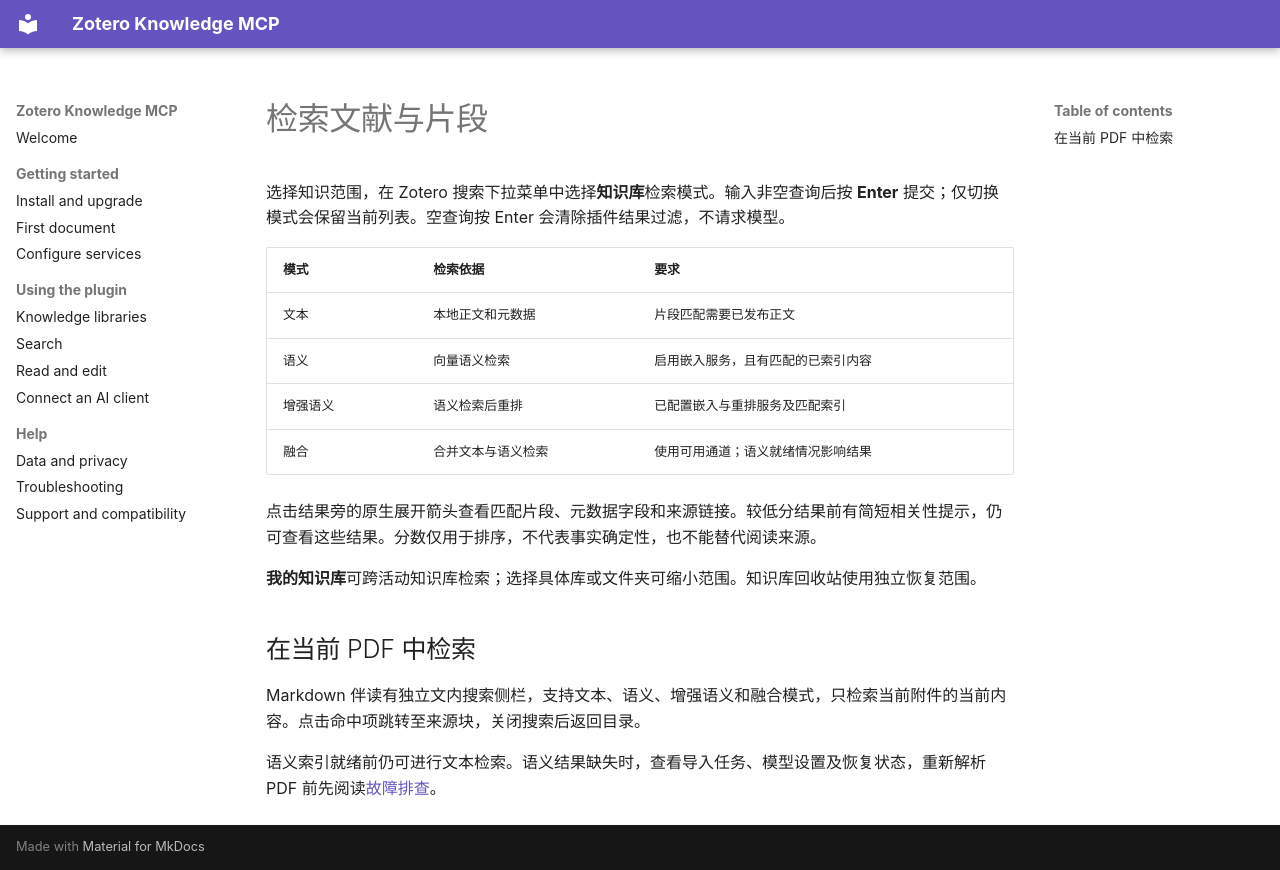

repository: lianghx123/zoteroknowledgemcp · page: search.zh-CN/index.html · generator: mkdocs

# 检索文献与片段

选择知识范围，在 Zotero 搜索下拉菜单中选择**知识库**检索模式。输入非空查询后按 **Enter** 提交；仅切换模式会保留当前列表。空查询按 Enter 会清除插件结果过滤，不请求模型。

| 模式 | 检索依据 | 要求 |
| --- | --- | --- |
| 文本 | 本地正文和元数据 | 片段匹配需要已发布正文 |
| 语义 | 向量语义检索 | 启用嵌入服务，且有匹配的已索引内容 |
| 增强语义 | 语义检索后重排 | 已配置嵌入与重排服务及匹配索引 |
| 融合 | 合并文本与语义检索 | 使用可用通道；语义就绪情况影响结果 |

点击结果旁的原生展开箭头查看匹配片段、元数据字段和来源链接。较低分结果前有简短相关性提示，仍可查看这些结果。分数仅用于排序，不代表事实确定性，也不能替代阅读来源。

**我的知识库**可跨活动知识库检索；选择具体库或文件夹可缩小范围。知识库回收站使用独立恢复范围。

## 在当前 PDF 中检索

Markdown 伴读有独立文内搜索侧栏，支持文本、语义、增强语义和融合模式，只检索当前附件的当前内容。点击命中项跳转至来源块，关闭搜索后返回目录。

语义索引就绪前仍可进行文本检索。语义结果缺失时，查看导入任务、模型设置及恢复状态，重新解析 PDF 前先阅读[故障排查](troubleshooting.md)。
